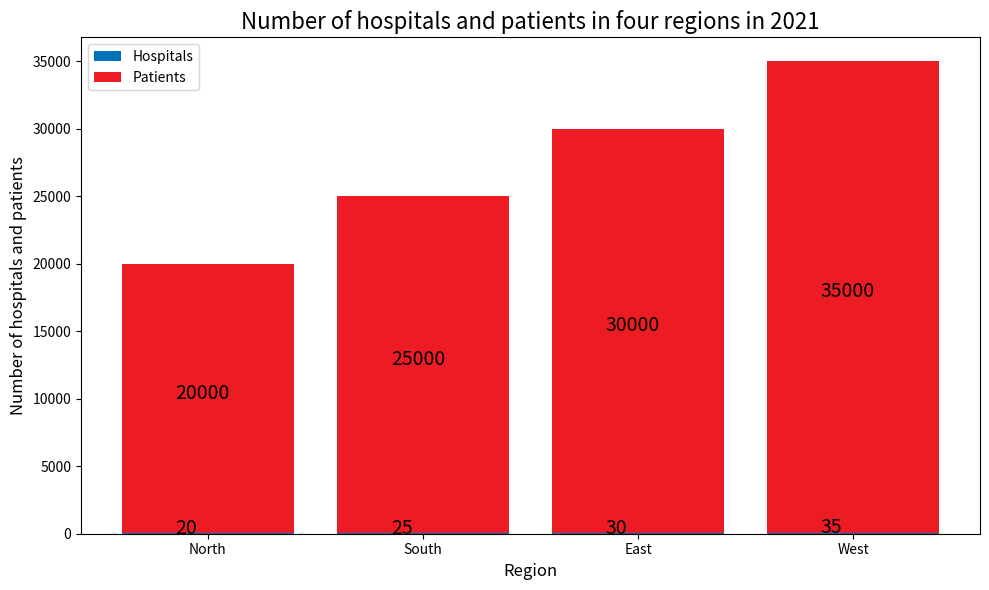

The matplotlib source for this figure: (Note: this script raises an exception after producing the figure.)

import matplotlib.pyplot as plt 
import numpy as np

region = np.array(['North','South','East','West'])
hospitals = np.array([20,25,30,35])
patients = np.array([20000,25000,30000,35000])

fig,ax = plt.subplots(figsize=(10,6))
ax.bar(region, hospitals, color='#0072BC', label='Hospitals')
ax.bar(region, patients, bottom=hospitals, color='#ED1C24', label='Patients')

for i in range(len(region)):
    ax.text(x = i-0.15 , y = hospitals[i] + patients[i]/2, s = patients[i], size = 14)
    ax.text(x = i-0.15 , y = hospitals[i]/2, s = hospitals[i], size = 14)

ax.set_title('Number of hospitals and patients in four regions in 2021', fontsize=16)
ax.set_xticks(region)
ax.set_ylabel('Number of hospitals and patients', fontsize=12)
ax.set_xlabel('Region', fontsize=12)
ax.legend(loc='upper left')

plt.tight_layout()
plt.savefig('Bar Chart/png/469.png')
plt.clf()